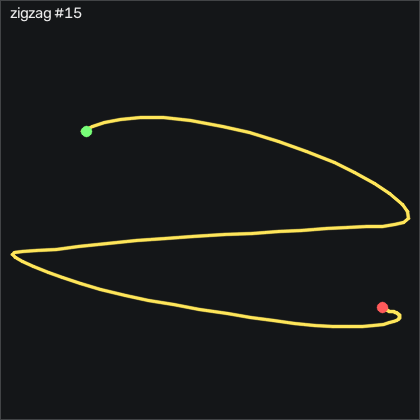

Source data for this figure (header and first rows):
t_s, ax, ay, az, gx, gy, gz, seq
0.00000, -0.834, -0.202, 0.404, 1.032, -0.6897, -0.03781, 26543
0.01000, -0.851, -0.195, 0.403, 1.032, 0.4083, 0.05319, 26544
0.02100, -0.858, -0.194, 0.398, 0.8495, 0.9263, -0.03781, 26545
0.03000, -0.868, -0.192, 0.396, 0.7575, 1.078, -0.1598, 26546
0.04000, -0.879, -0.183, 0.397, 0.6665, 1.078, 0.02219, 26547
0.05000, -0.886, -0.175, 0.389, 0.2395, 0.7123, 0.1442, 26548
0.06000, -0.884, -0.177, 0.395, -0.4315, 0.1943, -0.1298, 26549
0.07000, -0.876, -0.178, 0.394, -1.071, -0.2327, -0.7698, 26550
0.08000, -0.872, -0.178, 0.397, -1.804, -0.4157, -1.349, 26551
0.09000, -0.865, -0.19, 0.398, -2.717, -0.3847, -2.142, 26552
0.1, -0.854, -0.198, 0.399, -3.542, -0.2017, -2.935, 26553
0.111, -0.857, -0.208, 0.397, -4.333, 0.3473, -3.941, 26554
0.12, -0.877, -0.24, 0.387, -5.583, 0.8953, -5.587, 26555
0.13, -0.905, -0.329, 0.37, -6.987, 0.5303, -7.112, 26556
0.14, -0.93, -0.493, 0.357, -7.292, -0.3547, -8.24, 26557
0.151, -0.995, -0.739, 0.366, -4.242, -1.422, -10.22, 26558
0.16, -1.067, -1.042, 0.403, 6.032, -5.507, -12.14, 26559
0.17, -1.032, -1.383, 0.387, 25.57, -14.84, -9.673, 26560
0.18, -0.838, -1.608, 0.367, 57.16, -26.45, -14.06, 26561
0.19, -0.579, -1.586, 0.351, 97.71, -32.79, -17.72, 26562
0.2, -0.383, -1.519, 0.363, 137.6, -27.7, -13.42, 26563
0.21, -0.194, -1.387, 0.319, 173.1, -15.54, 3.59, 26564
0.22, -0.09000, -1.175, 0.298, 205.1, 3.182, 18.93, 26565
0.23, -0.174, -0.875, 0.171, 232.1, 25.56, 30.82, 26566
0.241, -0.163, -0.447, 0.13, 249.4, 44.65, 42.89, 26567
0.25, -0.285, -0.08600, 0.101, 255.2, 62.12, 49.14, 26568
0.26, -0.43, 0.247, 0.03000, 252.3, 76.2, 51.85, 26569
0.27, -0.571, 0.567, 0.00200, 241, 85.47, 54.57, 26570
0.281, -0.688, 0.805, -0.00600, 221, 89.62, 52.8, 26571
0.29, -0.828, 1.01, 0.00900, 195.9, 92.24, 51.97, 26572
0.3, -0.968, 1.248, 0.01900, 167.7, 92.02, 58.32, 26573
0.31, -1.116, 1.511, 0.00200, 134.5, 89.4, 68.16, 26574
0.321, -1.271, 1.735, -0.00200, 95.39, 83.24, 68.8, 26575
0.33, -1.403, 1.835, 0.00300, 51.43, 71.96, 51.73, 26576
0.34, -1.459, 1.783, 0.00300, 5.423, 55.8, 24.84, 26577
0.35, -1.385, 1.607, 0.00600, -38.36, 37.36, -4.581, 26578
0.36, -1.252, 1.385, 0.00200, -76.83, 21.41, -28.57, 26579
0.37, -1.078, 1.172, -0.00600, -109.2, 10.26, -40.86, 26580
0.38, -0.914, 1.009, 0.01700, -136.3, 5.316, -45.4, 26581
0.39, -0.808, 0.851, 0.02500, -160, 5.591, -48.76, 26582
0.4, -0.774, 0.726, 0.00900, -180.6, 9.188, -52.2, 26583
0.411, -0.781, 0.593, -0.01100, -199.5, 13.09, -55.62, 26584
0.42, -0.775, 0.464, -0.03100, -216, 14.83, -60.8, 26585
0.43, -0.752, 0.324, -0.05600, -230, 14.55, -67.23, 26586
0.44, -0.695, 0.167, -0.08100, -241.2, 13.94, -74.03, 26587
0.451, -0.658, -0.03000, -0.113, -249.6, 14.68, -79.95, 26588
0.46, -0.654, -0.268, -0.13, -254.7, 17.12, -83.27, 26589
0.47, -0.694, -0.549, -0.133, -254.7, 20.29, -84.21, 26590
0.48, -0.768, -0.893, -0.09900, -248, 23.12, -82.63, 26591
0.491, -0.879, -1.269, -0.03800, -232.6, 24.49, -77.63, 26592
0.5, -0.967, -1.641, 0.04600, -207, 22.42, -68, 26593
0.51, -0.931, -1.95, 0.149, -170.4, 15.8, -53.36, 26594
0.52, -0.757, -2.131, 0.255, -124.2, 8.883, -35.4, 26595
0.53, -0.608, -2.139, 0.323, -71.89, 8.487, -16.84, 26596
0.54, -0.539, -1.98, 0.322, -18.66, 14.86, 0.5412, 26597
0.55, -0.544, -1.676, 0.306, 29.11, 24.8, 14.47, 26598
0.56, -0.633, -1.429, 0.231, 65.64, 35.68, 24.69, 26599
0.57, -0.707, -1.271, 0.203, 92.62, 43.09, 31.64, 26600
0.581, -0.757, -1.191, 0.165, 114.2, 47.21, 38.89, 26601
0.59, -0.813, -1.182, 0.111, 133.7, 50.26, 44.6, 26602
... 49 more rows
